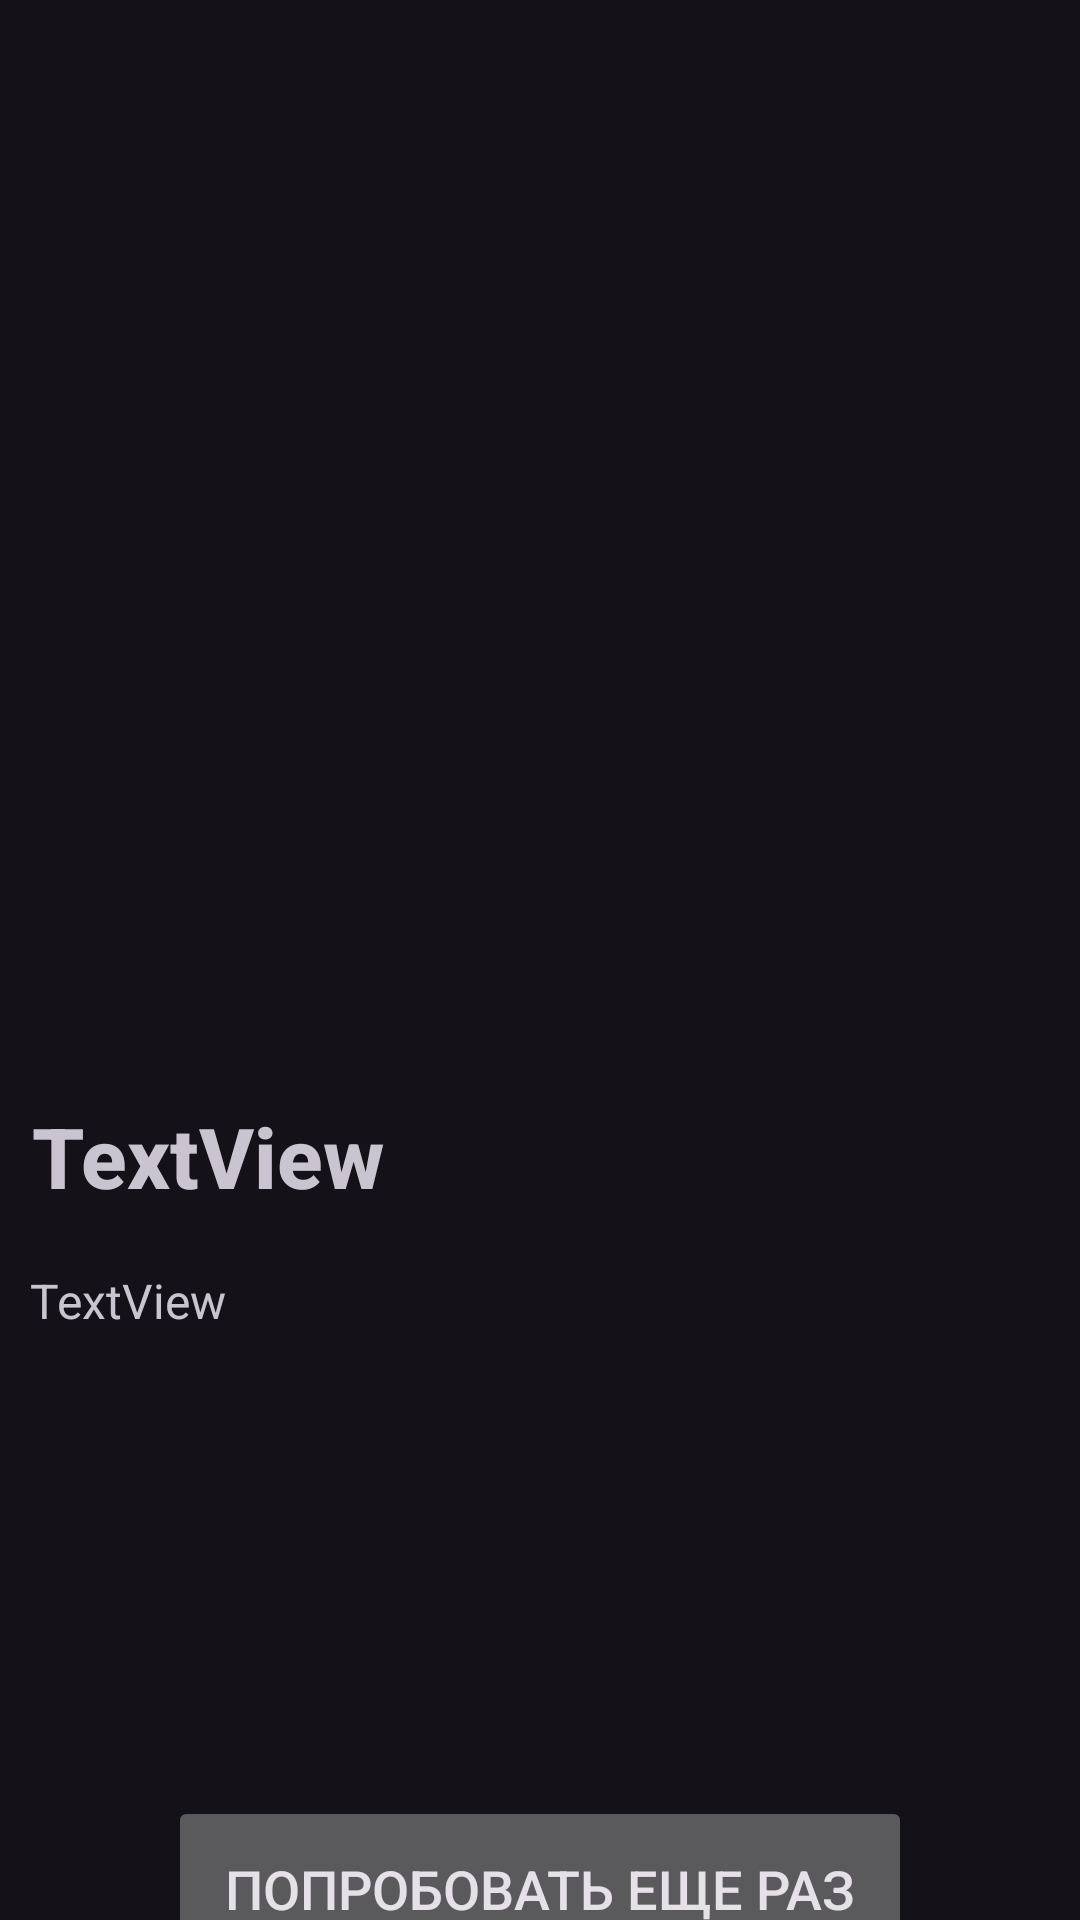

The Android layout XML behind this screen, and the referenced resources:
<!-- AndroidManifest.xml: application theme Theme.Material3.Dark.NoActionBar -->
<!-- res/layout/activity_no_connection.xml -->
<?xml version="1.0" encoding="utf-8"?>
<androidx.constraintlayout.widget.ConstraintLayout xmlns:android="http://schemas.android.com/apk/res/android"
    xmlns:app="http://schemas.android.com/apk/res-auto"
    xmlns:tools="http://schemas.android.com/tools"
    android:layout_width="match_parent"
    android:layout_height="match_parent"
    tools:context=".NoConnection">

    <ImageView
        android:id="@+id/noconnection_image"
        android:layout_width="242dp"
        android:layout_height="188dp"
        app:layout_constraintBottom_toBottomOf="parent"
        app:layout_constraintEnd_toEndOf="parent"
        app:layout_constraintHorizontal_bias="0.44"
        app:layout_constraintStart_toStartOf="parent"
        app:layout_constraintTop_toTopOf="parent"
        app:layout_constraintVertical_bias="0.23000002"
        app:srcCompat="@drawable/ic_launcher_background" />

    <TextView
        android:id="@+id/textView_title"
        android:layout_width="333dp"
        android:layout_height="56dp"
        android:fontFamily="sans-serif-medium"
        android:text="TextView"
        android:textAlignment="textStart"
        android:textSize="28sp"
        android:textStyle="bold"
        app:layout_constraintBottom_toBottomOf="parent"
        app:layout_constraintEnd_toEndOf="parent"
        app:layout_constraintHorizontal_bias="0.39"
        app:layout_constraintStart_toStartOf="parent"
        app:layout_constraintTop_toBottomOf="@+id/noconnection_image"
        app:layout_constraintVertical_bias="0.256" />

    <TextView
        android:id="@+id/textView_subtitle"
        android:layout_width="334dp"
        android:layout_height="179dp"
        android:fontFamily="sans-serif"
        android:lineSpacingExtra="5sp"
        android:text="TextView"
        android:textAlignment="textStart"
        android:textIsSelectable="false"
        android:textSize="16sp"
        android:textStyle="normal"
        app:layout_constraintBottom_toBottomOf="parent"
        app:layout_constraintEnd_toEndOf="parent"
        app:layout_constraintHorizontal_bias="0.384"
        app:layout_constraintStart_toStartOf="parent"
        app:layout_constraintTop_toBottomOf="@+id/textView_title"
        app:layout_constraintVertical_bias="0.0" />

    <Button
        android:id="@+id/restart_button"
        android:layout_width="248dp"
        android:layout_height="62dp"
        android:onClick="restartTheApp"
        android:text="@string/noconnection_button_restart"
        android:textSize="18sp"
        app:layout_constraintBottom_toBottomOf="parent"
        app:layout_constraintEnd_toEndOf="parent"
        app:layout_constraintHorizontal_bias="0.5"
        app:layout_constraintStart_toStartOf="parent"
        app:layout_constraintTop_toBottomOf="@+id/textView_subtitle"
        app:layout_constraintVertical_bias="0.13999999" />
</androidx.constraintlayout.widget.ConstraintLayout>
<!-- resources referenced by this layout -->
<resources>
  <string name="noconnection_button_restart">Попробовать еще раз</string>
</resources>
